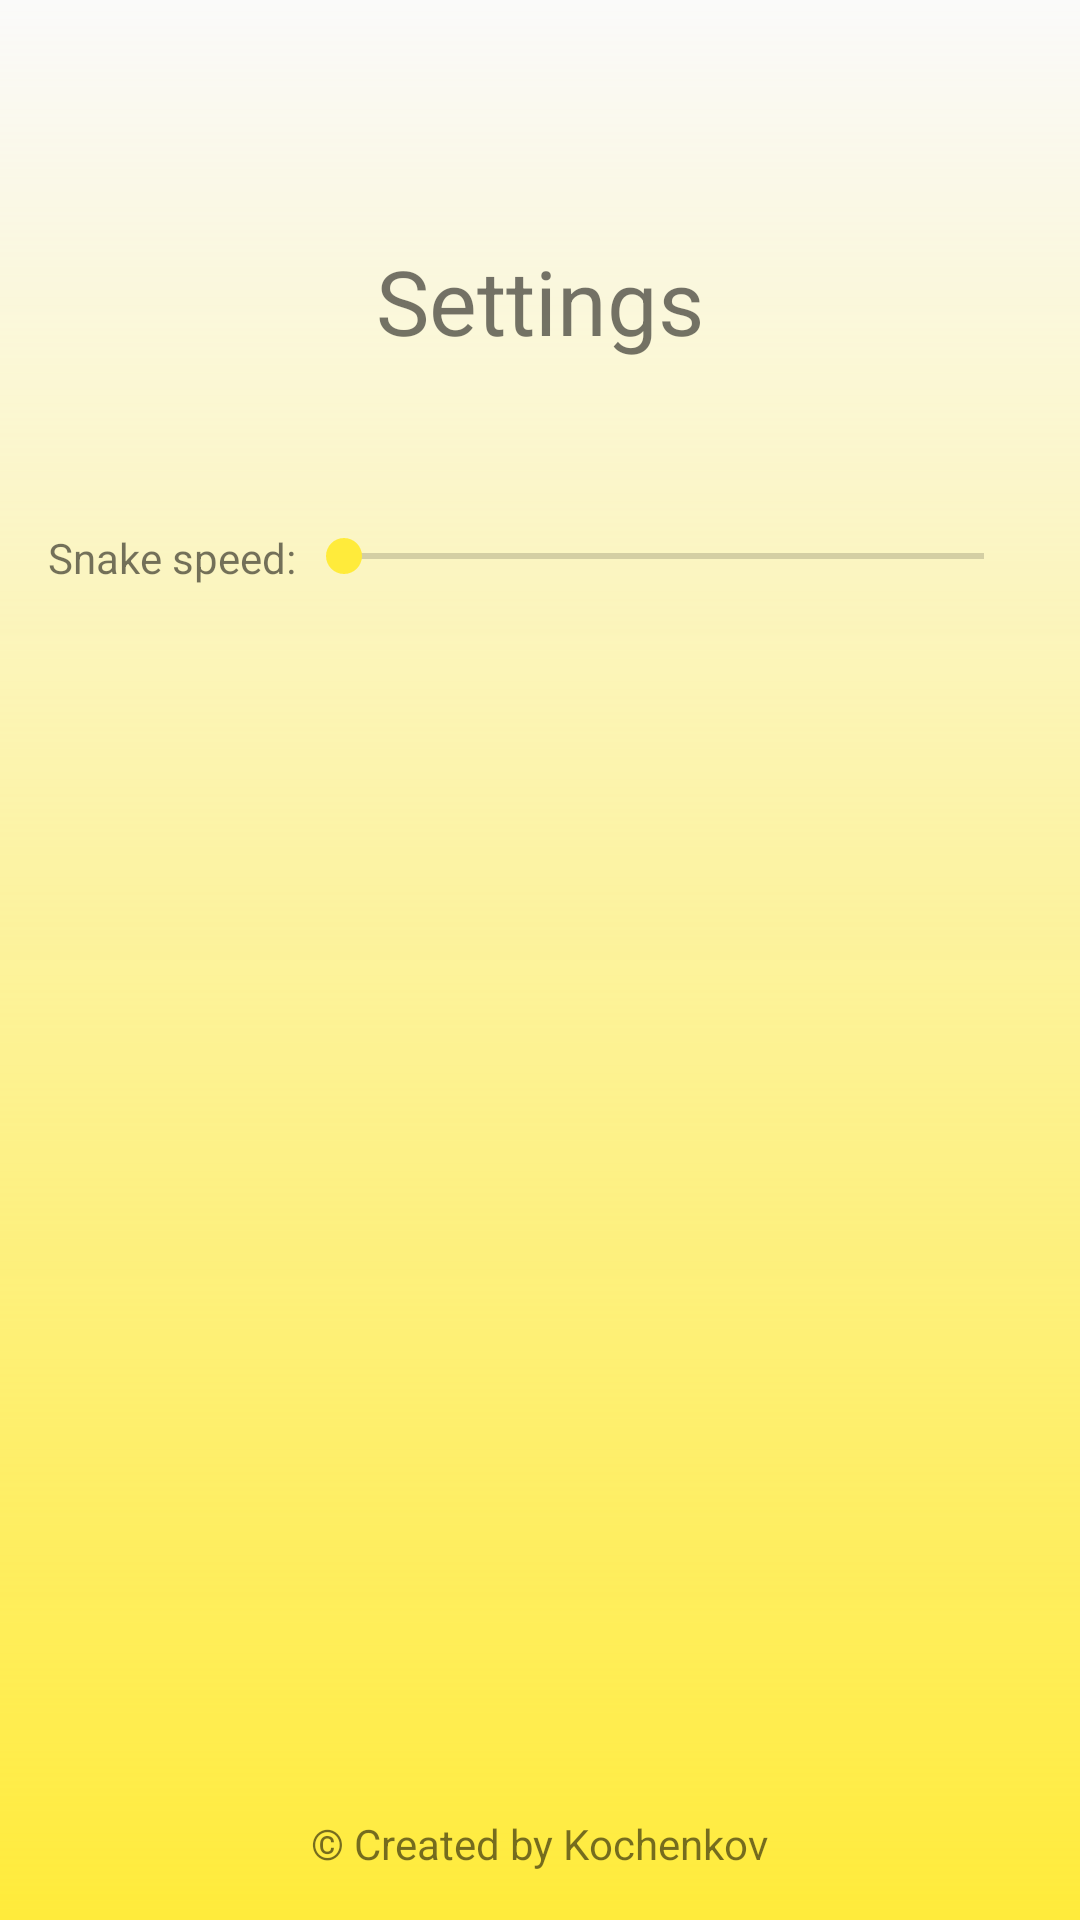

Android layout source for this screen:
<!-- AndroidManifest.xml: application theme AppTheme -->
<!-- res/layout/activity_settings.xml -->
<?xml version="1.0" encoding="utf-8"?>
<LinearLayout xmlns:android="http://schemas.android.com/apk/res/android"
    xmlns:tools="http://schemas.android.com/tools"
    android:layout_width="match_parent"
    android:layout_height="match_parent"
    android:background="@drawable/main_gradient_background"
    android:orientation="vertical"
    tools:context=".activities.SettingsActivity">

    <TextView
        android:layout_width="wrap_content"
        android:layout_height="wrap_content"
        android:layout_gravity="center_horizontal"
        android:layout_marginTop="80dp"
        android:layout_marginBottom="40dp"
        android:text="@string/settings"
        android:textSize="30sp" />

    <LinearLayout
        android:layout_width="match_parent"
        android:layout_height="wrap_content"
        android:layout_gravity="center_horizontal"
        android:layout_margin="@dimen/main_margin"
        android:orientation="horizontal">

        <TextView
            android:layout_width="wrap_content"
            android:layout_height="wrap_content"
            android:text="@string/speed_settings_str" />

        <SeekBar
            android:id="@+id/sb_settings_speed"
            android:layout_width="match_parent"
            android:layout_height="wrap_content"
            android:max="1000" />

    </LinearLayout>

    <View
        android:layout_width="0dp"
        android:layout_height="0dp"
        android:layout_weight="1" />


    <TextView
        android:layout_width="wrap_content"
        android:layout_height="wrap_content"
        android:layout_gravity="center_horizontal"
        android:layout_margin="@dimen/main_margin"
        android:text="@string/creator" />

</LinearLayout>
<!-- resources referenced by this layout -->
<resources>
  <dimen name="main_margin">16dp</dimen>
  <!-- drawable main_gradient_background (drawable) -->
  <?xml version="1.0" encoding="utf-8"?>
  <shape xmlns:android="http://schemas.android.com/apk/res/android">
      <gradient
          android:type="linear"
          android:angle="90"
          android:startColor="#FFEB3B"
          android:endColor="@color/colorGreen" />
  </shape>
  <string name="creator">\u00A9 Created by Kochenkov</string>
  <string name="settings">Settings</string>
  <string name="speed_settings_str">Snake speed:</string>
  <style name="AppTheme" parent="Theme.AppCompat.Light.NoActionBar">
          
          <item name="colorPrimary">@color/green</item>
          <item name="colorPrimaryDark">@color/darkGreen</item>
          <item name="colorAccent">@color/yellow</item>
      </style>
  <color name="green">#4CAF50</color>
  <color name="darkGreen">#388E3C</color>
  <color name="yellow">#FFEB3B</color>
</resources>
